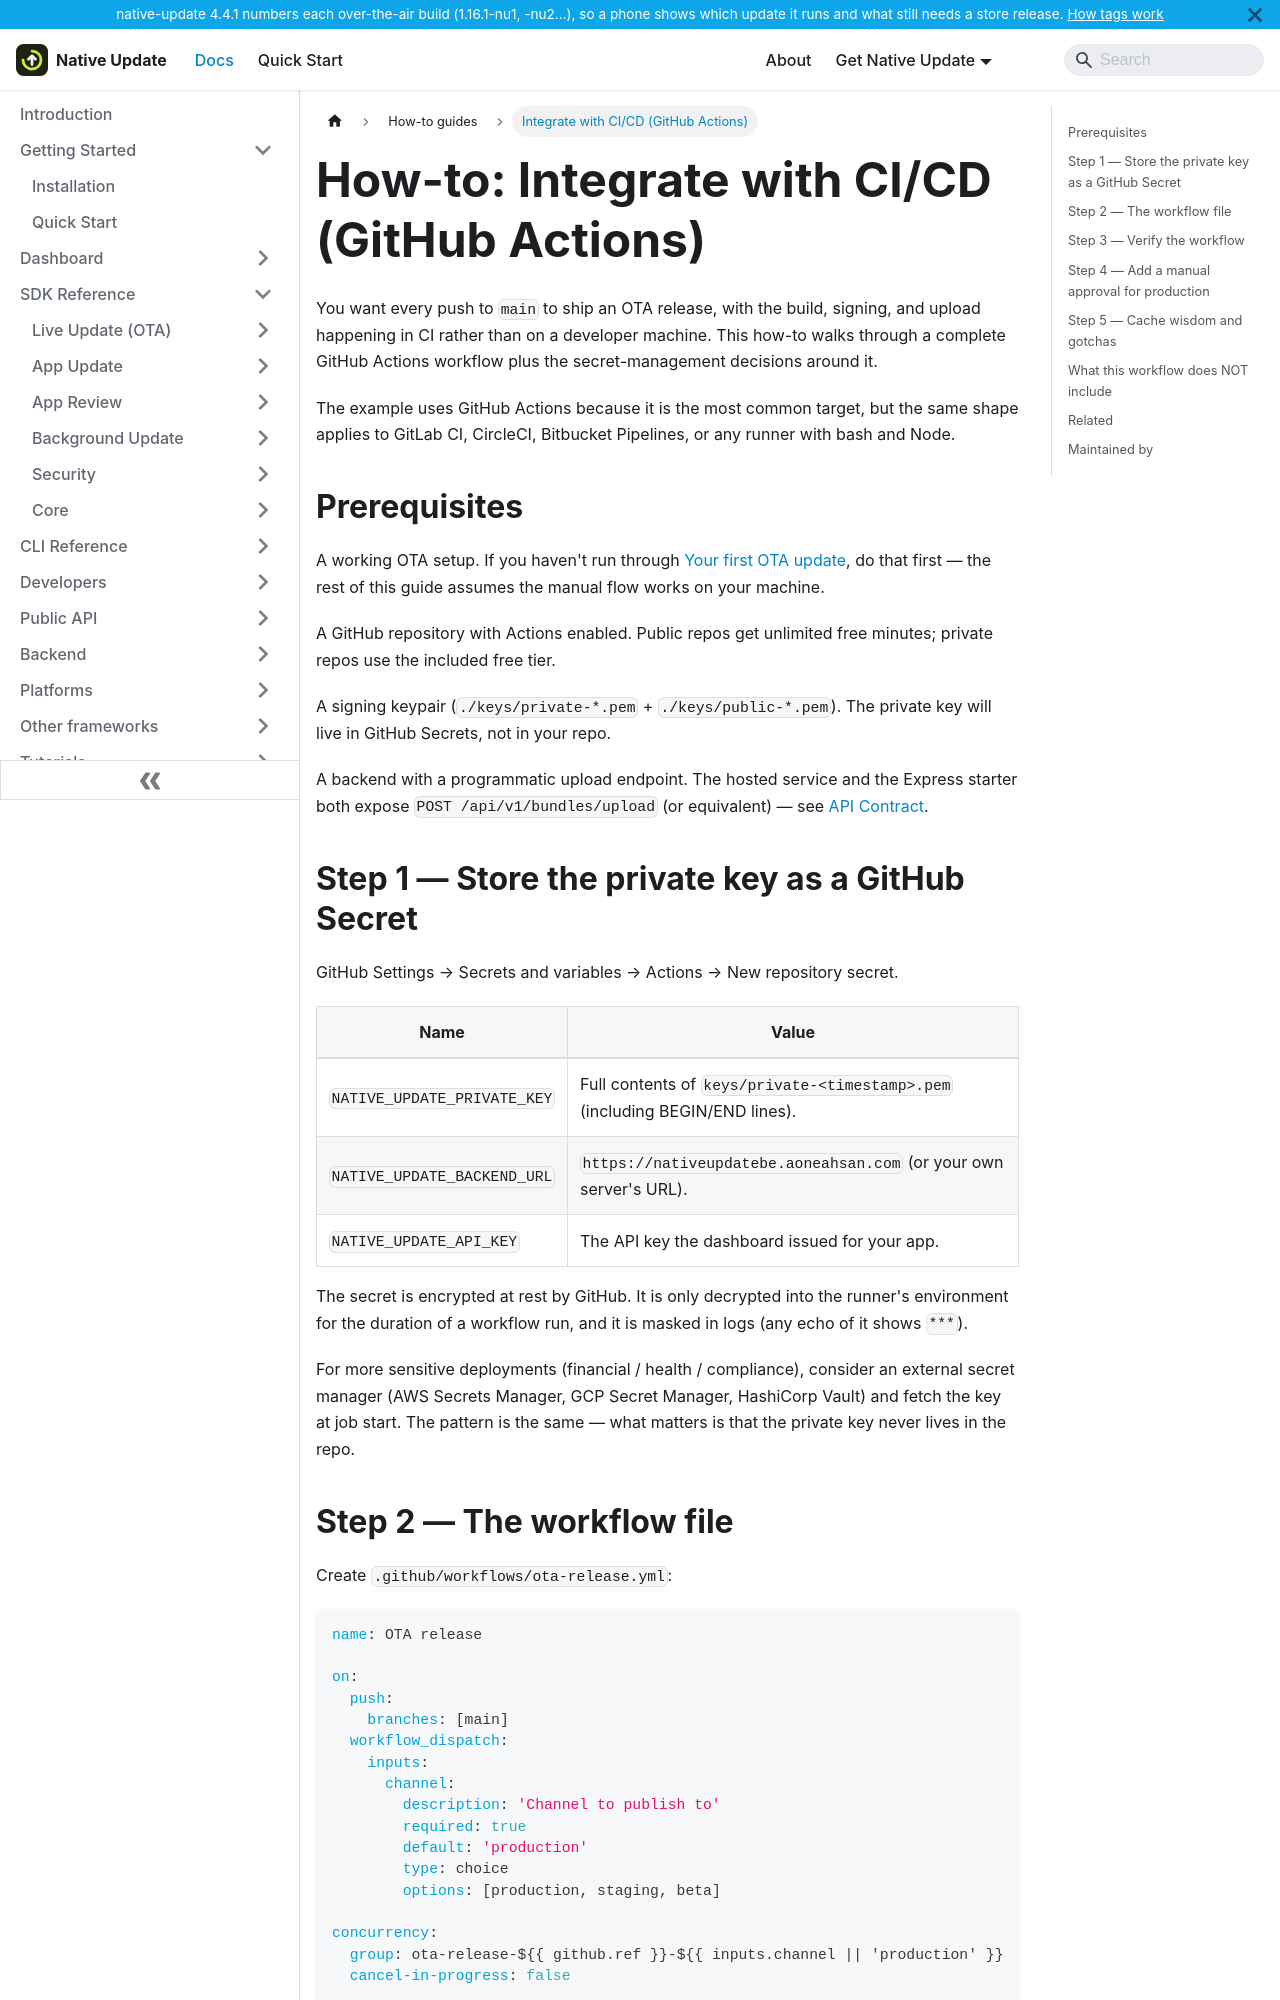

repository: aoneahsan/native-update-docs · page: how-to/ci-cd-github-actions.html · generator: docusaurus

---
sidebar_position: 5
title: Integrate with CI/CD (GitHub Actions)
description: A production-grade GitHub Actions workflow that builds, bundles, signs, verifies, and uploads an OTA release on every push to main. Covers secret management, key handling, fan-out across channels, and the manual-approval pattern for production rollouts.
keywords: [native-update github actions, ota cicd, capacitor ota pipeline, ota release automation, native-update ci secrets]
last_update:
  date: 2026-05-11
  author: Native Update team
---

# How-to: Integrate with CI/CD (GitHub Actions)

You want every push to `main` to ship an OTA release, with the build, signing, and upload happening in CI rather than on a developer machine. This how-to walks through a complete GitHub Actions workflow plus the secret-management decisions around it.

The example uses GitHub Actions because it is the most common target, but the same shape applies to GitLab CI, CircleCI, Bitbucket Pipelines, or any runner with bash and Node.

## Prerequisites

A working OTA setup. If you haven't run through [Your first OTA update](/tutorials/first-ota-update), do that first — the rest of this guide assumes the manual flow works on your machine.

A GitHub repository with Actions enabled. Public repos get unlimited free minutes; private repos use the included free tier.

A signing keypair (`./keys/private-*.pem` + `./keys/public-*.pem`). The private key will live in GitHub Secrets, not in your repo.

A backend with a programmatic upload endpoint. The hosted service and the Express starter both expose `POST /api/v1/bundles/upload` (or equivalent) — see [API Contract](/backend/api-contract).

## Step 1 — Store the private key as a GitHub Secret

GitHub Settings → Secrets and variables → Actions → New repository secret.

| Name | Value |
|---|---|
| `NATIVE_UPDATE_PRIVATE_KEY` | Full contents of `keys/private-<timestamp>.pem` (including BEGIN/END lines). |
| `NATIVE_UPDATE_BACKEND_URL` | `https://nativeupdatebe.aoneahsan.com` (or your own server's URL). |
| `NATIVE_UPDATE_API_KEY` | The API key the dashboard issued for your app. |

The secret is encrypted at rest by GitHub. It is only decrypted into the runner's environment for the duration of a workflow run, and it is masked in logs (any echo of it shows `***`).

For more sensitive deployments (financial / health / compliance), consider an external secret manager (AWS Secrets Manager, GCP Secret Manager, HashiCorp Vault) and fetch the key at job start. The pattern is the same — what matters is that the private key never lives in the repo.
